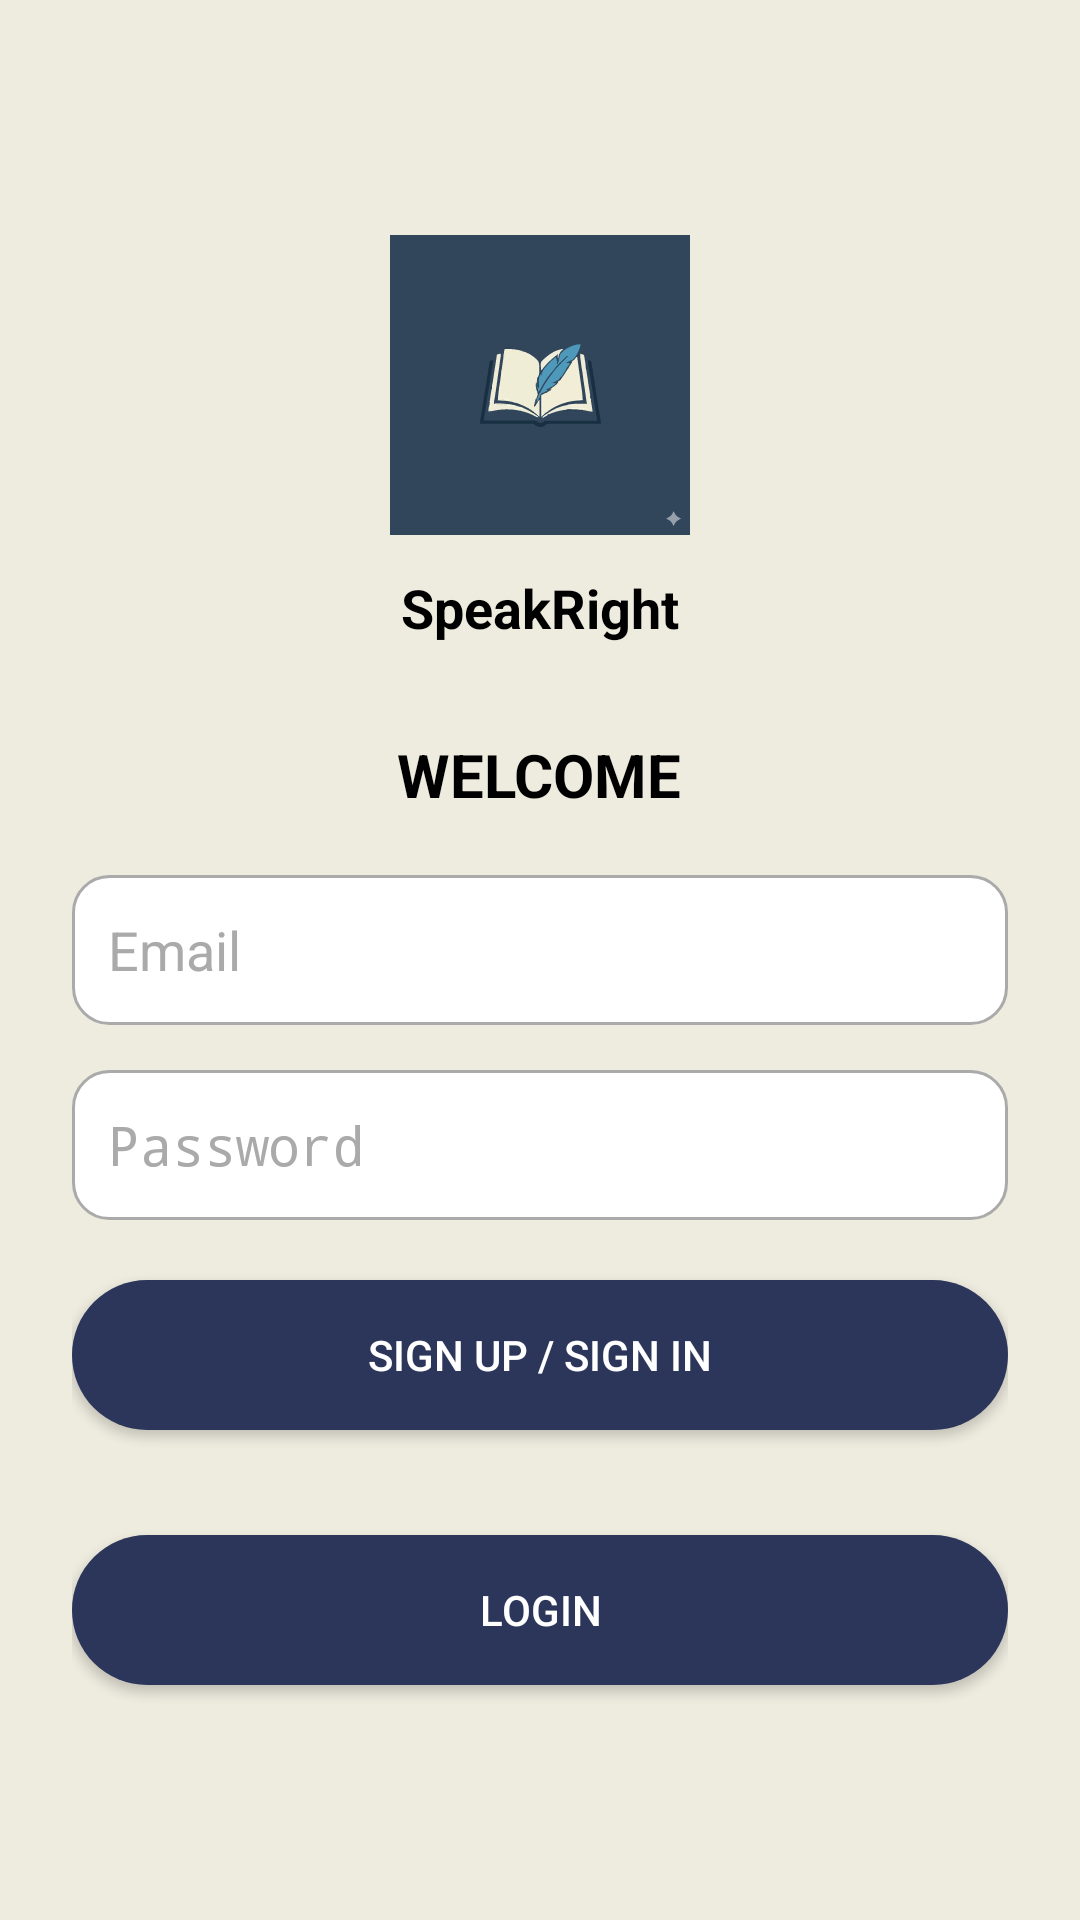

Reconstruct the res/layout file that produces this screen, plus the resources it refers to.
<!-- AndroidManifest.xml: application theme Theme.SpeakRight -->
<!-- res/layout/activity_login.xml -->
<?xml version="1.0" encoding="utf-8"?>
<LinearLayout xmlns:android="http://schemas.android.com/apk/res/android"
    android:layout_width="match_parent"
    android:layout_height="match_parent"
    android:background="@drawable/login_background"
    android:gravity="center"
    android:orientation="vertical"
    android:padding="24dp">

    
    <ImageView
        android:id="@+id/logoImage"
        android:layout_width="100dp"
        android:layout_height="100dp"
        android:src="@drawable/svar"
        android:layout_marginBottom="12dp"
        android:contentDescription="App Logo" />

    
    <TextView
        android:layout_width="wrap_content"
        android:layout_height="wrap_content"
        android:text="SpeakRight"
        android:textColor="#000000"
        android:textSize="18sp"
        android:textStyle="bold"
        android:layout_marginBottom="30dp" />

    
    <TextView
        android:layout_width="wrap_content"
        android:layout_height="wrap_content"
        android:text="WELCOME"
        android:textColor="#000000"
        android:textSize="20sp"
        android:textStyle="bold"
        android:layout_marginBottom="20dp" />

    
    <EditText
        android:id="@+id/email"
        android:layout_width="match_parent"
        android:layout_height="50dp"
        android:hint="Email"
        android:inputType="textEmailAddress"
        android:background="@drawable/input_background"
        android:padding="12dp"
        android:layout_marginBottom="15dp"
        android:textColor="#000000"
        android:textColorHint="#AAAAAA" />

    
    <EditText
        android:id="@+id/password"
        android:layout_width="match_parent"
        android:layout_height="50dp"
        android:hint="Password"
        android:inputType="textPassword"
        android:background="@drawable/input_background"
        android:padding="12dp"
        android:layout_marginBottom="20dp"
        android:textColor="#000000"
        android:textColorHint="#AAAAAA" />

    
    <Button
        android:id="@+id/btnSignIn"
        android:layout_width="match_parent"
        android:layout_height="50dp"
        android:text="Sign up / Sign in"
        android:background="@drawable/button_background"
        android:textColor="#FFFFFF"
        android:layout_marginBottom="15dp" />

    
    <Button
        android:id="@+id/btnLogin"
        android:layout_width="match_parent"
        android:layout_height="50dp"
        android:text="LOGIN"
        android:background="@drawable/button_background"
        android:textColor="#FFFFFF"
        android:layout_marginTop="20dp" />

</LinearLayout>
<!-- resources referenced by this layout -->
<resources>
  <!-- drawable button_background (drawable) -->
  <selector xmlns:android="http://schemas.android.com/apk/res/android">
      <item android:state_pressed="true">
          <shape android:shape="rectangle">
              <solid android:color="#2C365A"/>
              <corners android:radius="25dp"/>
          </shape>
      </item>
      <item>
          <shape android:shape="rectangle">
              <solid android:color="#2C365A"/>
              <corners android:radius="25dp"/>
          </shape>
      </item>
  </selector>
  <!-- drawable input_background (drawable) -->
  <shape xmlns:android="http://schemas.android.com/apk/res/android" android:shape="rectangle">
      <solid android:color="#FFFFFF"/>
      <corners android:radius="12dp"/>
      <stroke android:width="1dp" android:color="#AAAAAA"/>
  </shape>
  <!-- drawable login_background (drawable) -->
  <?xml version="1.0" encoding="utf-8"?>
  <shape xmlns:android="http://schemas.android.com/apk/res/android"
      android:shape="rectangle">
      <solid android:color="#EEEBDF"/>
  </shape>
  <!-- drawable svar: vector/xml drawable (drawable, 35078 chars, omitted) -->
  <style name="Theme.SpeakRight" parent="Theme.AppCompat.DayNight.NoActionBar">
          
          <item name="colorPrimary">@color/purple_500</item>
          <item name="colorPrimaryDark">@color/purple_700</item>
          <item name="colorAccent">@color/teal_200</item>
      </style>
  <color name="purple_500">#FF6200EE</color>
  <color name="purple_700">#FF3700B3</color>
  <color name="teal_200">#FF03DAC5</color>
</resources>
